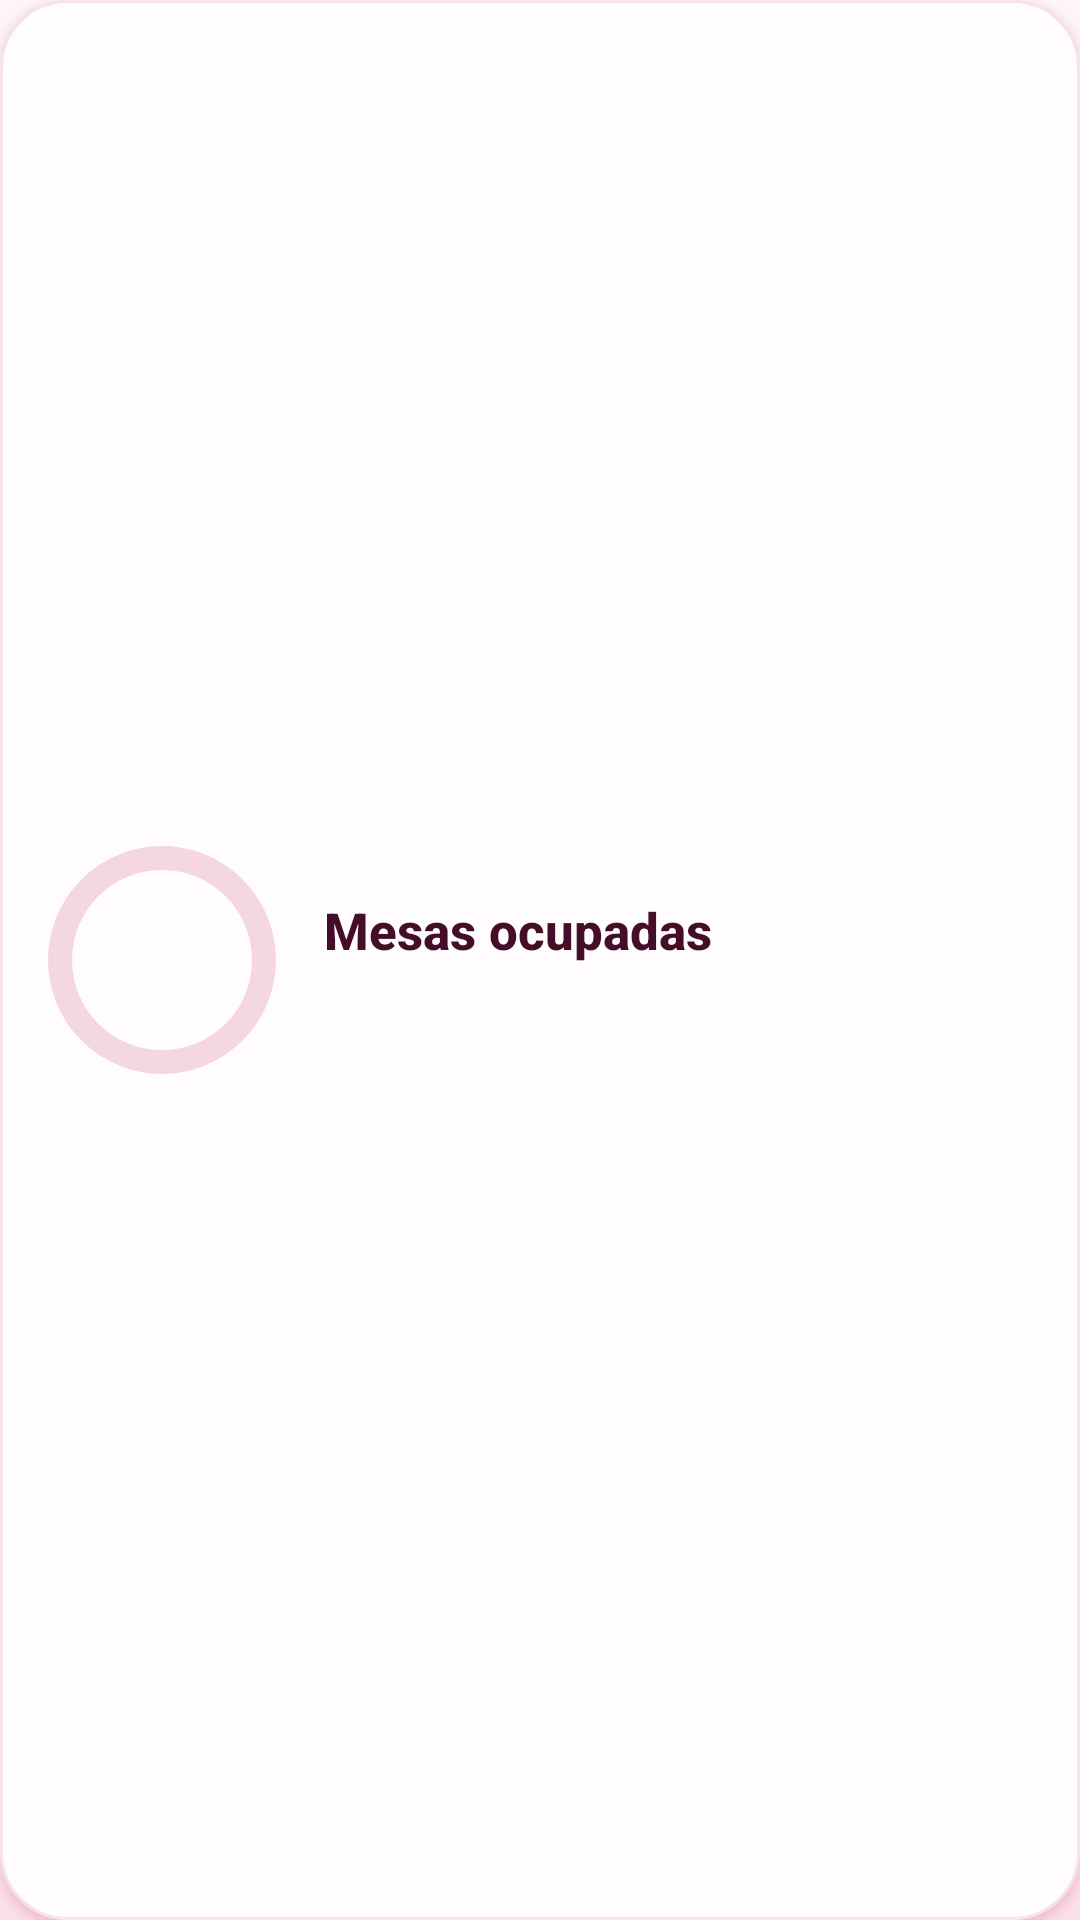

Reconstruct the res/layout file that produces this screen, plus the resources it refers to.
<!-- AndroidManifest.xml: application theme Theme.OneMoreDish -->
<!-- res/layout/tarjeta_ocupacion.xml -->
<?xml version="1.0" encoding="utf-8"?>
<LinearLayout xmlns:android="http://schemas.android.com/apk/res/android"
    xmlns:app="http://schemas.android.com/apk/res-auto"
    xmlns:tools="http://schemas.android.com/tools"
    android:layout_width="match_parent"
    android:layout_height="wrap_content"
    android:background="@drawable/bg_tarjeta_blanca"
    android:elevation="2dp"
    android:gravity="center_vertical"
    android:orientation="horizontal"
    android:outlineAmbientShadowColor="@color/fs_primario"
    android:outlineSpotShadowColor="@color/fs_primario"
    android:padding="16dp"
    tools:ignore="UnusedAttribute">

    
    <FrameLayout
        android:layout_width="76dp"
        android:layout_height="76dp">

        <com.google.android.material.progressindicator.CircularProgressIndicator
            android:id="@+id/anillo_ocupacion"
            style="@style/Omd.Anillo"
            android:layout_width="wrap_content"
            android:layout_height="wrap_content"
            android:layout_gravity="center"
            android:max="100"
            android:progress="0"
            app:indicatorColor="@color/fs_primario"
            app:indicatorSize="76dp"
            app:trackThickness="8dp" />

        <LinearLayout
            android:layout_width="wrap_content"
            android:layout_height="wrap_content"
            android:layout_gravity="center"
            android:gravity="bottom"
            android:orientation="horizontal">

            <TextView
                android:id="@+id/txt_ocupadas"
                style="@style/Omd.Texto.Fuerte"
                android:layout_width="wrap_content"
                android:layout_height="wrap_content"
                android:textSize="18sp"
                tools:text="3" />

            <TextView
                android:id="@+id/txt_total"
                style="@style/Omd.Etiqueta"
                android:layout_width="wrap_content"
                android:layout_height="wrap_content"
                android:layout_marginBottom="2dp"
                android:textColor="@color/fs_texto_suave"
                android:textSize="12sp"
                tools:text=" / 12" />
        </LinearLayout>
    </FrameLayout>

    <LinearLayout
        android:layout_width="0dp"
        android:layout_height="wrap_content"
        android:layout_marginStart="16dp"
        android:layout_weight="1"
        android:orientation="vertical">

        <TextView
            style="@style/Omd.TituloTarjeta"
            android:layout_width="wrap_content"
            android:layout_height="wrap_content"
            android:text="@string/mesas_ocupadas" />

        <TextView
            android:id="@+id/txt_porcentaje"
            style="@style/Omd.Etiqueta"
            android:layout_width="wrap_content"
            android:layout_height="wrap_content"
            android:layout_marginTop="2dp"
            tools:text="25% ocupado" />

        
        <com.google.android.material.progressindicator.LinearProgressIndicator
            android:id="@+id/barra_ocupacion"
            style="@style/Omd.Progreso"
            android:layout_width="match_parent"
            android:layout_height="wrap_content"
            android:layout_marginTop="8dp"
            android:visibility="gone" />
    </LinearLayout>
</LinearLayout>
<!-- resources referenced by this layout -->
<resources>
  <color name="fs_primario">#B93A6F</color>
  <color name="fs_texto_suave">#735861</color>
  <!-- drawable bg_tarjeta_blanca (drawable) -->
  <?xml version="1.0" encoding="utf-8"?>
  <shape xmlns:android="http://schemas.android.com/apk/res/android" android:shape="rectangle">
      <solid android:color="@color/fs_tarjeta" />
      <stroke android:width="1dp" android:color="@color/fs_borde_tarjeta" />
      <corners android:radius="22dp" />
  </shape>
  <string name="mesas_ocupadas">Mesas ocupadas</string>
  <style name="Omd.Etiqueta" parent="Omd.Texto">
          <item name="android:textColor">@color/fs_texto_suave</item>
          <item name="android:textSize">13sp</item>
      </style>
  <style name="Omd.Texto.Fuerte">
          <item name="android:fontFamily">sans-serif-medium</item>
          <item name="android:textStyle">bold</item>
          <item name="android:textColor">@color/fs_titulo</item>
      </style>
  <style name="Omd.TituloTarjeta" parent="">
          <item name="android:fontFamily">sans-serif-medium</item>
          <item name="android:textStyle">bold</item>
          <item name="android:textColor">@color/fs_titulo</item>
          <item name="android:textSize">17sp</item>
      </style>
  <color name="fs_tarjeta">#FFFCFD</color>
  <color name="fs_borde_tarjeta">#F6E3EB</color>
  <color name="fs_primario_oscuro">#8E2456</color>
  <color name="fs_rosa_pista">#F5D6E3</color>
  <style name="Omd.Texto" parent="">
          <item name="android:fontFamily">sans-serif</item>
          <item name="android:textColor">@color/fs_texto</item>
          <item name="android:textSize">15sp</item>
          <item name="android:lineSpacingMultiplier">1.15</item>
      </style>
  <color name="fs_titulo">#440D28</color>
  <color name="blanco">#FFFFFF</color>
  <color name="fs_badge_fondo">#F8D9E5</color>
  <color name="fs_rosa_icono">#FBE1EA</color>
  <color name="fs_salvia_oscuro">#6F855F</color>
  <color name="fs_texto">#3C1527</color>
  <color name="blanco_suave">#FFFBFC</color>
  <color name="rosa_fondo">#FFF5F6</color>
  <color name="rosa_header">#FBE4EC</color>
  <color name="borde_campo">#D9B8C7</color>
  <color name="fs_borde_control">#F0D3DF</color>
  <color name="error">#B3261E</color>
  <color name="fs_fondo_arriba">#FFF5F6</color>
  <!-- drawable bg_pantalla (drawable) -->
  <?xml version="1.0" encoding="utf-8"?>
  <shape xmlns:android="http://schemas.android.com/apk/res/android" android:shape="rectangle">
      <gradient android:angle="270" android:startColor="@color/fs_fondo_arriba" android:endColor="@color/fs_fondo_abajo" />
  </shape>
  <style name="Omd.HojaTema" parent="ThemeOverlay.Material3.BottomSheetDialog">
          <item name="bottomSheetStyle">@style/Omd.Hoja</item>
      </style>
  <style name="Omd.Popup" parent="Widget.Material3.PopupMenu">
          <item name="android:popupBackground">@drawable/bg_popup</item>
          <item name="android:popupElevation">8dp</item>
      </style>
  <style name="Omd.PopupTexto" parent="TextAppearance.Material3.BodyLarge">
          <item name="android:textColor">@color/fs_texto</item>
          <item name="android:fontFamily">sans-serif-medium</item>
      </style>
  <color name="fs_fondo_abajo">#FBE0E9</color>
  <style name="Omd.Hoja" parent="Widget.Material3.BottomSheet.Modal">
          <item name="backgroundTint">@color/blanco_suave</item>
          <item name="shapeAppearance">@style/Omd.FormaHoja</item>
      </style>
  <style name="Omd.FormaHoja" parent="">
          <item name="cornerFamily">rounded</item>
          <item name="cornerSizeTopLeft">28dp</item>
          <item name="cornerSizeTopRight">28dp</item>
          <item name="cornerSizeBottomLeft">0dp</item>
          <item name="cornerSizeBottomRight">0dp</item>
      </style>
</resources>
